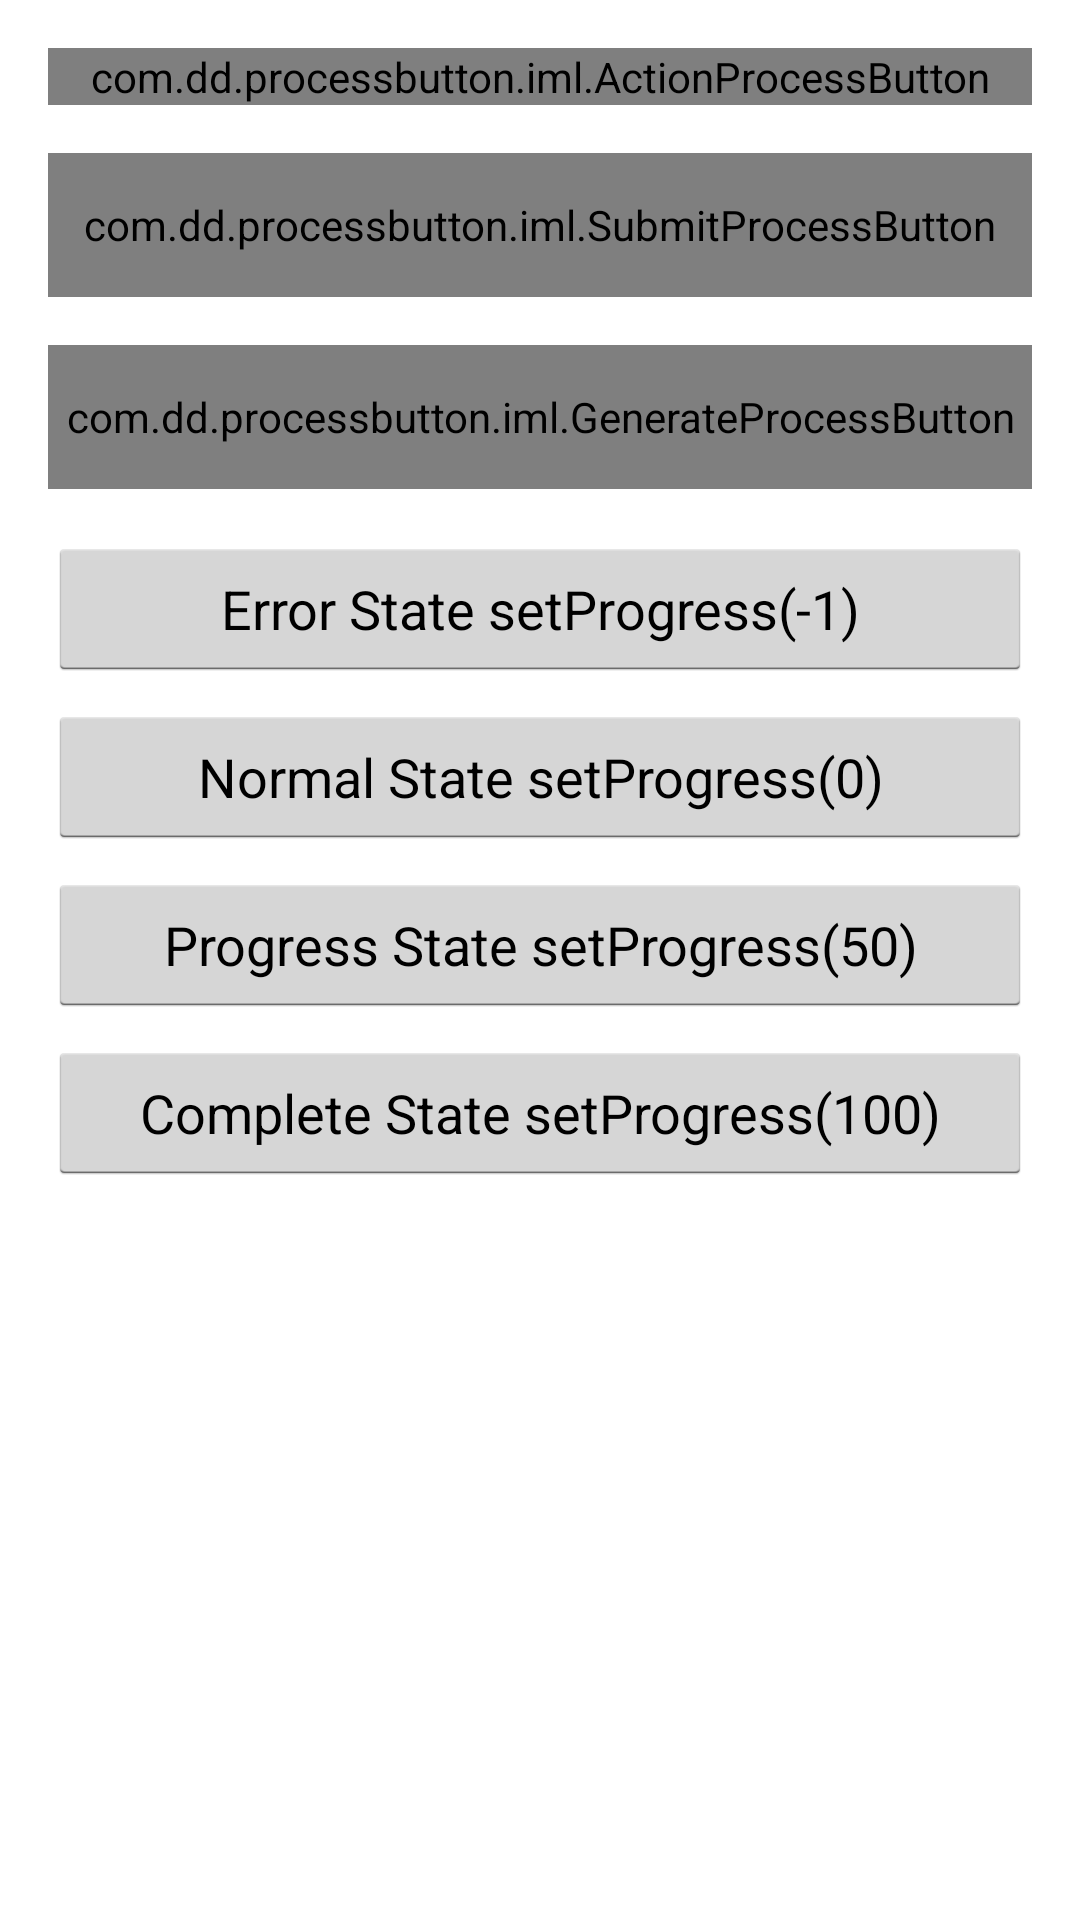

Android layout source for this screen:
<!-- AndroidManifest.xml: application theme android:Theme.Holo.Light -->
<!-- res/layout/ac_states.xml -->
<LinearLayout xmlns:android="http://schemas.android.com/apk/res/android"
    xmlns:custom="http://schemas.android.com/apk/res-auto"
    android:layout_width="match_parent"
    android:layout_height="match_parent"
    android:orientation="vertical"
    android:padding="16dp">

    <com.dd.processbutton.iml.ActionProcessButton
        android:id="@+id/btnAction"
        android:layout_width="match_parent"
        android:layout_height="wrap_content"
        android:text="@string/Upload"
        android:textColor="@android:color/white"
        android:textSize="18sp"
        custom:pb_textComplete="@string/Done"
        custom:pb_textProgress="@string/Uploading"
        custom:pb_textError="Error"/>

    <com.dd.processbutton.iml.SubmitProcessButton
        android:id="@+id/btnSubmit"
        android:layout_width="match_parent"
        android:layout_height="48dp"
        android:layout_marginTop="16dp"
        android:text="@string/Upload"
        android:textColor="@android:color/white"
        android:textSize="18sp"
        custom:pb_textComplete="@string/Done"
        custom:pb_textProgress="@string/Uploading"
        custom:pb_textError="Error"/>

    <com.dd.processbutton.iml.GenerateProcessButton
        android:id="@+id/btnGenerate"
        android:layout_width="match_parent"
        android:layout_height="48dp"
        android:layout_marginTop="16dp"
        android:text="@string/Upload"
        android:textColor="@android:color/white"
        android:textSize="18sp"
        custom:pb_textComplete="@string/Done"
        custom:pb_textProgress="@string/Uploading"
        custom:pb_textError="Error"/>

    <Button
        android:id="@+id/btnProgressError"
        android:layout_width="match_parent"
        android:layout_height="48dp"
        android:layout_marginTop="16dp"
        android:text="Error State setProgress(-1)" />

    <Button
        android:id="@+id/btnProgressNormal"
        android:layout_width="match_parent"
        android:layout_height="48dp"
        android:layout_marginTop="8dp"
        android:text="Normal State setProgress(0)" />

    <Button
        android:id="@+id/btnProgressLoading"
        android:layout_width="match_parent"
        android:layout_height="48dp"
        android:layout_marginTop="8dp"
        android:text="Progress State setProgress(50)" />

    <Button
        android:id="@+id/btnProgressComplete"
        android:layout_width="match_parent"
        android:layout_height="48dp"
        android:layout_marginTop="8dp"
        android:text="Complete State setProgress(100)" />


</LinearLayout>
<!-- resources referenced by this layout -->
<resources>
  <string name="Done">Done</string>
  <string name="Upload">Upload</string>
  <string name="Uploading">Uploading</string>
</resources>
